Image classification data set "fissura_dataset_augmented" (Inteli-College/2025-1B-T12-EC06-G01 on GitHub). Class labels (2): fissura retracao, fissura termica.

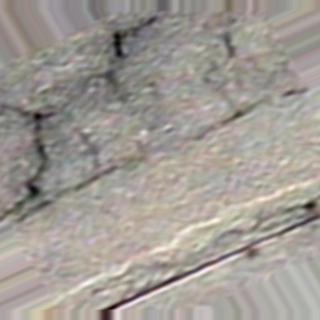
Label: fissura termica

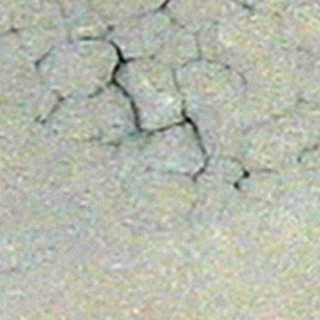
Label: fissura retracao

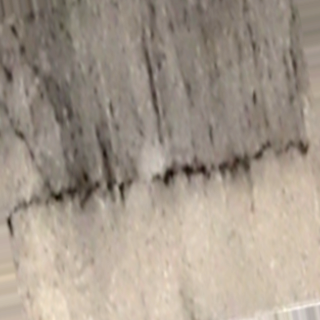
Label: fissura termica

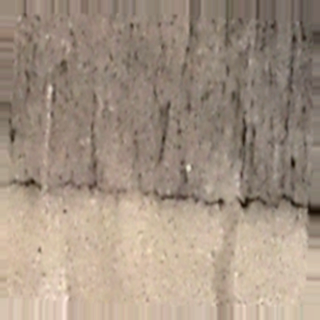
Label: fissura termica

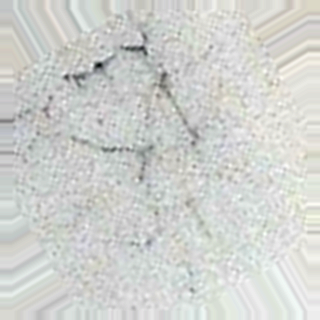
Label: fissura retracao

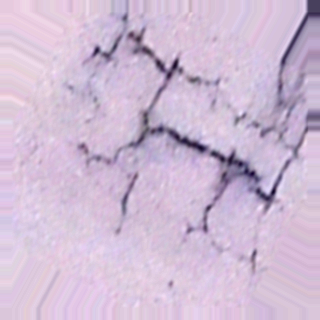
Label: fissura retracao
